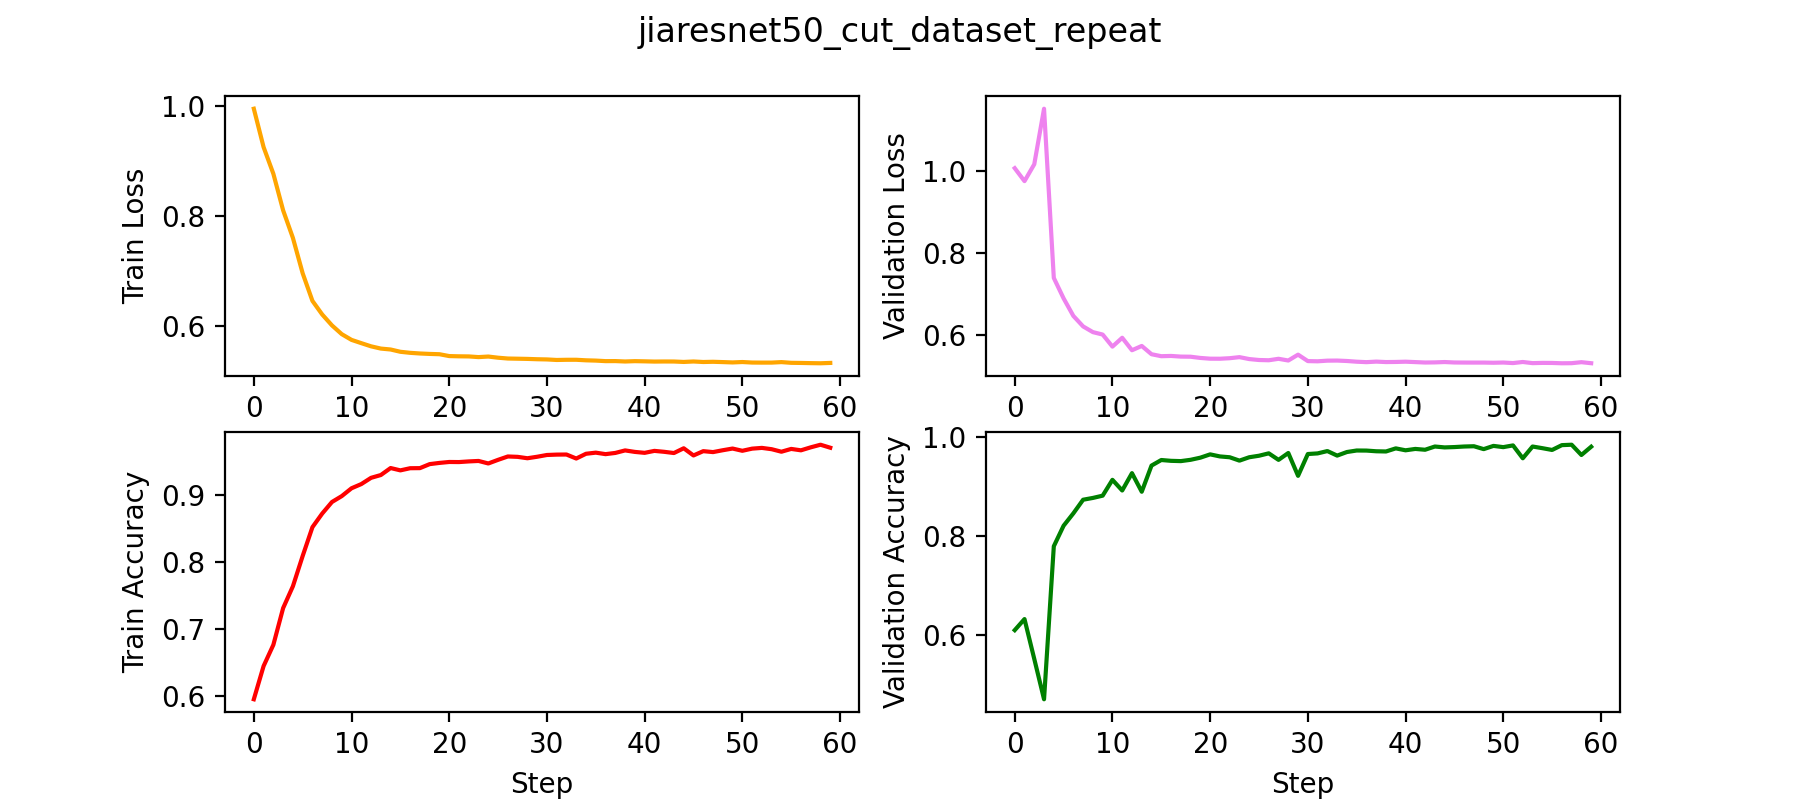

The table this chart was drawn from, first rows:
epoch, val_loss, val_acc, val_calibration_error, step, train_loss_epoch, train_acc_epoch, train_calibration_error_epoch, test_loss, test_acc, test_calibration_error
0, 1.007, 0.6093, 0.04674, 35, 0.9957, 0.5959, 0.09373, , , 
1, 0.9755, 0.6317, 0.1109, 49, 0.9258, 0.6453, 0.1112, , , 
2, 1.017, 0.5513, 0.08475, 99, 0.8772, 0.677, 0.1076, , , 
3, 1.152, 0.4699, 0.08311, 143, 0.8106, 0.7317, 0.112, , , 
4, 0.739, 0.7787, 0.1175, 149, 0.7605, 0.7642, 0.1227, , , 
5, 0.6892, 0.8201, 0.1603, 199, 0.696, 0.8094, 0.1275, , , 
6, 0.6462, 0.8451, 0.1558, 249, 0.6457, 0.8523, 0.1439, , , 
7, 0.6206, 0.8726, 0.1384, 287, 0.621, 0.8726, 0.1525, , , 
8, 0.6066, 0.8762, 0.1366, 299, 0.6011, 0.8898, 0.1607, , , 
9, 0.6007, 0.8808, 0.1353, 349, 0.5852, 0.8986, 0.1668, , , 
10, 0.5712, 0.9128, 0.1651, 395, 0.5748, 0.9103, 0.1731, , , 
11, 0.5929, 0.8912, 0.1708, 399, 0.5688, 0.9165, 0.1751, , , 
12, 0.5624, 0.9262, 0.1836, 449, 0.563, 0.9258, 0.184, , , 
13, 0.5729, 0.8887, 0.1448, 499, 0.5589, 0.93, 0.1901, , , 
14, 0.5527, 0.9415, 0.197, 539, 0.5573, 0.9404, 0.1946, , , 
15, 0.5478, 0.9528, 0.2098, 549, 0.5531, 0.9369, 0.1922, , , 
16, 0.5484, 0.9511, 0.1943, 599, 0.5512, 0.9401, 0.1952, , , 
17, 0.5469, 0.9505, 0.2021, 647, 0.55, 0.9403, 0.1947, , , 
18, 0.5466, 0.9532, 0.2161, 649, 0.5492, 0.9462, 0.2002, , , 
19, 0.5436, 0.9575, 0.2103, 699, 0.5486, 0.948, 0.2019, , , 
20, 0.5418, 0.9642, 0.2105, 749, 0.5453, 0.9494, 0.2041, , , 
21, 0.5416, 0.96, 0.2129, 791, 0.5448, 0.9493, 0.2019, , , 
22, 0.5429, 0.9583, 0.2027, 799, 0.5446, 0.9503, 0.2031, , , 
23, 0.5455, 0.9515, 0.2163, 849, 0.5434, 0.951, 0.2027, , , 
24, 0.5408, 0.9583, 0.2124, 899, 0.5444, 0.9472, 0.2008, , , 
25, 0.5385, 0.9614, 0.2164, 935, 0.5423, 0.9526, 0.2044, , , 
26, 0.5379, 0.9662, 0.2188, 949, 0.5408, 0.9576, 0.2092, , , 
27, 0.5415, 0.953, 0.2153, 999, 0.5405, 0.9571, 0.2084, , , 
28, 0.5373, 0.9669, 0.2281, 1043, 0.5401, 0.955, 0.2074, , , 
29, 0.5516, 0.9208, 0.1653, 1049, 0.5395, 0.9572, 0.2077, , , 
30, 0.5359, 0.9649, 0.2179, 1099, 0.5391, 0.9598, 0.2121, , , 
31, 0.5354, 0.9661, 0.2172, 1149, 0.5382, 0.9604, 0.2114, , , 
32, 0.5369, 0.9708, 0.2323, 1187, 0.5385, 0.9605, 0.2109, , , 
33, 0.5372, 0.9617, 0.2097, 1199, 0.5385, 0.9546, 0.2057, , , 
34, 0.5361, 0.9689, 0.2267, 1249, 0.5376, 0.9617, 0.2118, , , 
35, 0.5344, 0.9719, 0.2223, 1295, 0.537, 0.9633, 0.2148, , , 
36, 0.5333, 0.9718, 0.218, 1299, 0.5361, 0.9611, 0.2111, , , 
37, 0.5346, 0.9704, 0.2103, 1349, 0.5361, 0.9629, 0.2133, , , 
38, 0.5335, 0.97, 0.221, 1399, 0.5354, 0.9667, 0.2165, , , 
39, 0.5338, 0.9762, 0.2189, 1439, 0.536, 0.9644, 0.2142, , , 
40, 0.5344, 0.9724, 0.2159, 1449, 0.5357, 0.963, 0.2125, , , 
41, 0.5334, 0.9751, 0.2337, 1499, 0.5353, 0.966, 0.2152, , , 
42, 0.5324, 0.9735, 0.2244, 1547, 0.5354, 0.9646, 0.2151, , , 
43, 0.5327, 0.98, 0.2196, 1549, 0.5354, 0.9628, 0.2133, , , 
44, 0.5336, 0.9782, 0.2345, 1599, 0.5346, 0.9699, 0.2185, , , 
45, 0.5325, 0.9789, 0.2224, 1649, 0.5354, 0.9592, 0.2101, , , 
46, 0.5323, 0.98, 0.2301, 1691, 0.5345, 0.9655, 0.2149, , , 
47, 0.5322, 0.9806, 0.2338, 1699, 0.5349, 0.9642, 0.214, , , 
48, 0.5322, 0.9747, 0.2201, 1749, 0.5343, 0.9669, 0.2161, , , 
49, 0.5318, 0.9812, 0.2337, 1799, 0.5337, 0.9694, 0.2189, , , 
50, 0.5324, 0.9787, 0.2188, 1835, 0.5344, 0.9661, 0.2161, , , 
51, 0.5311, 0.9822, 0.231, 1849, 0.5335, 0.9693, 0.218, , , 
52, 0.5337, 0.9562, 0.2035, 1899, 0.5334, 0.9704, 0.2185, , , 
53, 0.5309, 0.98, 0.2258, 1943, 0.5334, 0.9685, 0.2177, , , 
54, 0.5315, 0.9767, 0.2199, 1949, 0.5343, 0.9647, 0.2148, , , 
55, 0.5313, 0.973, 0.2243, 1999, 0.533, 0.9689, 0.2173, , , 
56, 0.5306, 0.9828, 0.2289, 2049, 0.5328, 0.9668, 0.2163, , , 
57, 0.5308, 0.9836, 0.2296, 2087, 0.5324, 0.9712, 0.2205, , , 
58, 0.5332, 0.9629, 0.2026, 2099, 0.5322, 0.9751, 0.223, , , 
59, 0.5307, 0.9796, 0.2294, 2149, 0.5328, 0.9707, 0.2202, , , 
... 1 more rows
